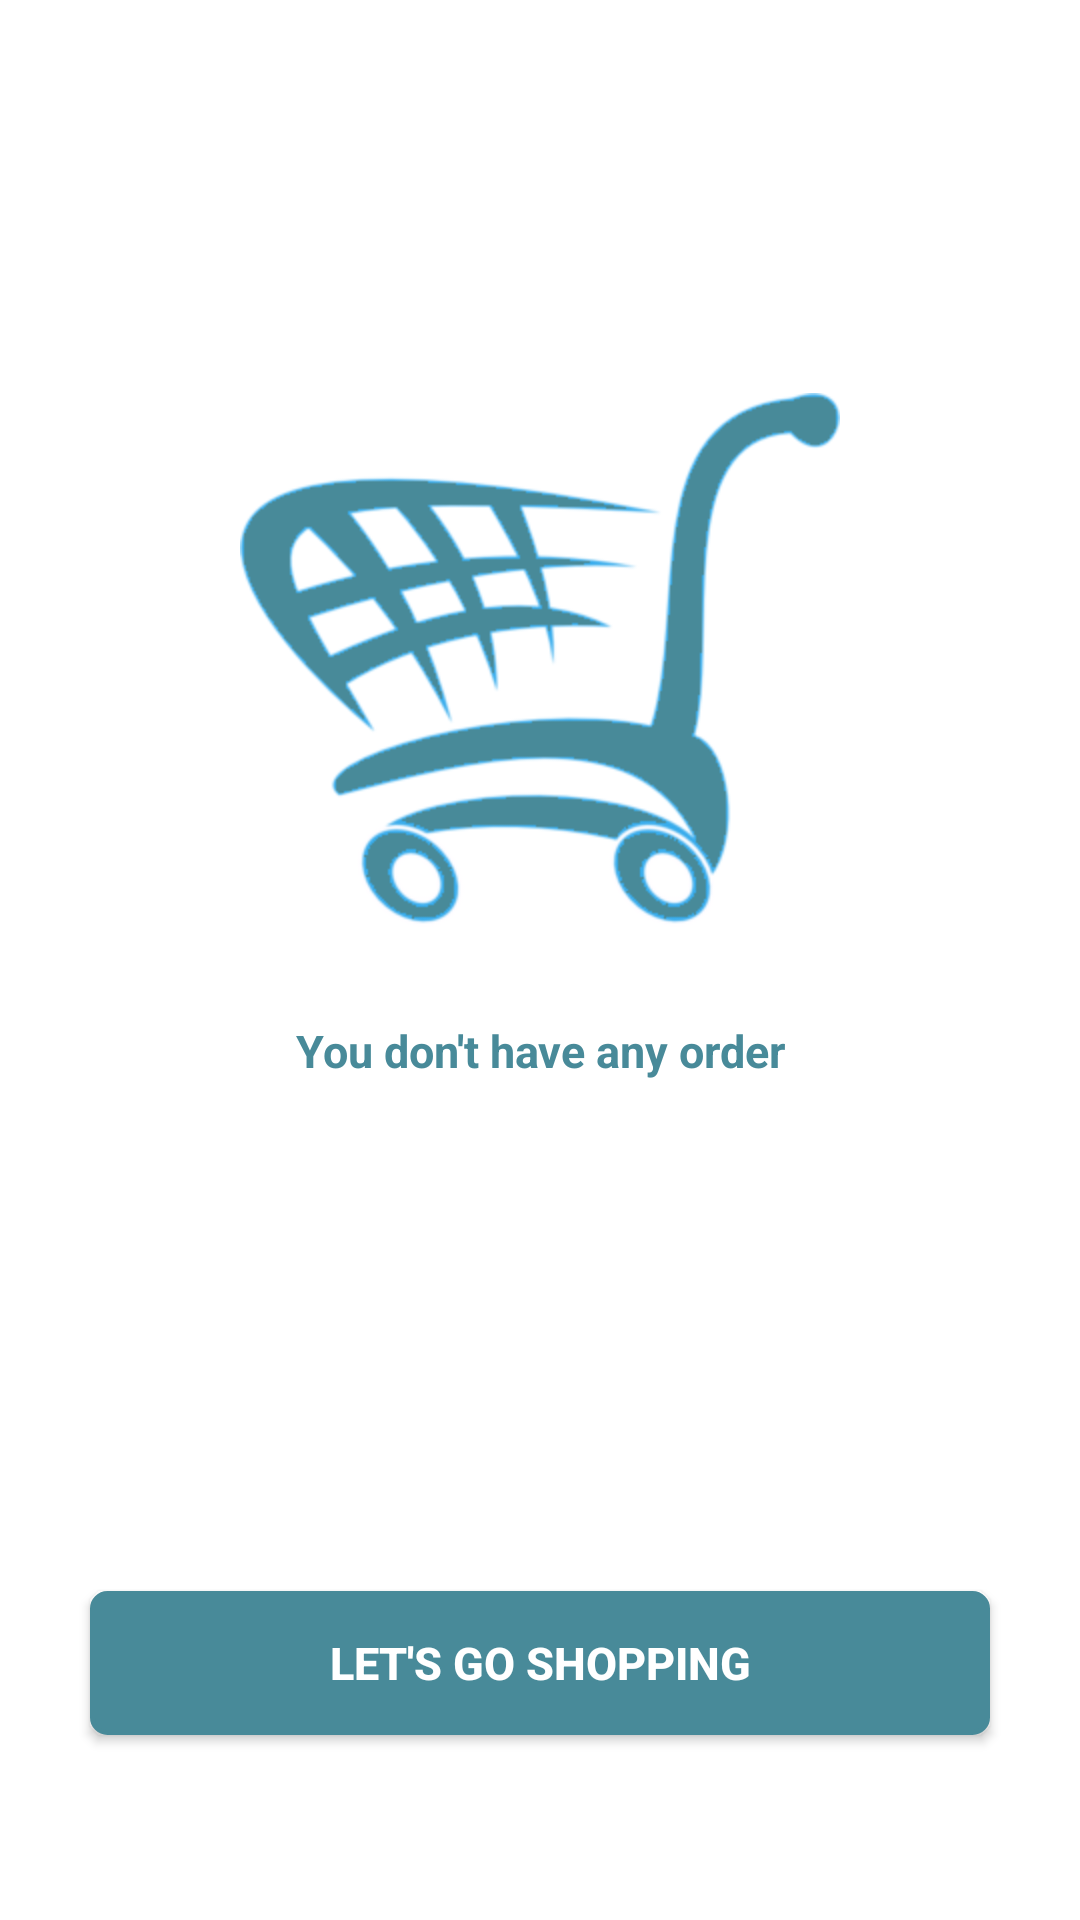

Write the Android layout XML for this screen, with the resource values it uses.
<!-- AndroidManifest.xml: application theme AppTheme -->
<!-- res/layout/fragment_manage_orders.xml -->
<?xml version="1.0" encoding="utf-8"?>
<androidx.constraintlayout.widget.ConstraintLayout
    xmlns:android="http://schemas.android.com/apk/res/android"
    android:layout_width="match_parent"
    android:layout_height="match_parent"
    xmlns:app="http://schemas.android.com/apk/res-auto"
    android:background="@android:color/white"
    android:orientation="vertical">

    <androidx.constraintlayout.widget.ConstraintLayout
        android:id="@+id/layout_empty_order"
        android:layout_width="match_parent"
        android:layout_height="match_parent">
        <ImageView
            android:id="@+id/image_empty_cart"
            android:layout_width="200dp"
            android:layout_height="200dp"
            app:layout_constraintLeft_toLeftOf="parent"
            app:layout_constraintRight_toRightOf="parent"
            app:layout_constraintTop_toTopOf="parent"
            android:layout_marginTop="120dp"
            android:src="@drawable/img_empty_cart"
            android:contentDescription="@string/label_image_cart" />

        <TextView
            android:id="@+id/text_view_empty_order"
            android:layout_width="wrap_content"
            android:layout_height="wrap_content"
            app:layout_constraintLeft_toLeftOf="parent"
            app:layout_constraintRight_toRightOf="parent"
            app:layout_constraintTop_toBottomOf="@+id/image_empty_cart"
            android:layout_marginTop="20dp"
            android:text="@string/label_notice_no_order"
            android:textSize="15sp"
            android:textStyle="bold"
            android:textColor="@color/colorPrimary"/>

        <Button
            android:id="@+id/button_go_shopping"
            android:layout_width="match_parent"
            android:layout_height="wrap_content"
            app:layout_constraintLeft_toLeftOf="parent"
            app:layout_constraintRight_toRightOf="parent"
            app:layout_constraintTop_toBottomOf="@+id/text_view_empty_order"
            android:layout_marginLeft="30dp"
            android:layout_marginRight="30dp"
            android:layout_marginTop="170dp"
            android:background="@drawable/button_layout_color"
            android:text="@string/label_go_shopping"
            android:textSize="15sp"
            android:textStyle="bold"
            android:textColor="@color/windowBackground" />

    </androidx.constraintlayout.widget.ConstraintLayout>

    <androidx.constraintlayout.widget.ConstraintLayout
        android:id="@+id/layout_value_orders"
        android:layout_width="match_parent"
        android:layout_height="match_parent">
        <androidx.recyclerview.widget.RecyclerView
            android:id="@+id/recycler_view_manage_orders"
            android:layout_width="match_parent"
            android:layout_height="wrap_content"
            app:layout_constraintLeft_toLeftOf="parent"
            app:layout_constraintTop_toTopOf="parent"/>
    </androidx.constraintlayout.widget.ConstraintLayout>


</androidx.constraintlayout.widget.ConstraintLayout>
<!-- resources referenced by this layout -->
<resources>
  <color name="colorPrimary">#488A99</color>
  <color name="windowBackground">#FFFFFF</color>
  <!-- drawable button_layout_color (drawable) -->
  <?xml version="1.0" encoding="utf-8"?>
  <shape xmlns:android="http://schemas.android.com/apk/res/android"
      android:shape="rectangle">
      <gradient android:startColor="@color/colorPrimary"
          android:endColor="@color/colorPrimary"
          android:angle="270" />
      <corners android:radius="5dp" />
      <stroke android:width="5px" android:color="@color/colorPrimary" />
  </shape>
  <!-- drawable img_empty_cart: png bitmap (drawable, 23879 bytes) -->
  <string name="label_go_shopping">Let\'s go shopping</string>
  <string name="label_image_cart">cart image</string>
  <string name="label_notice_no_order">You don\'t have any order</string>
  <style name="AppTheme" parent="Theme.AppCompat.Light.NoActionBar">
          
          <item name="android:windowFullscreen">true</item>
          <item name="android:windowContentOverlay">@null</item>
          <item name="android:windowBackground">@color/windowBackground</item>
      </style>
</resources>
